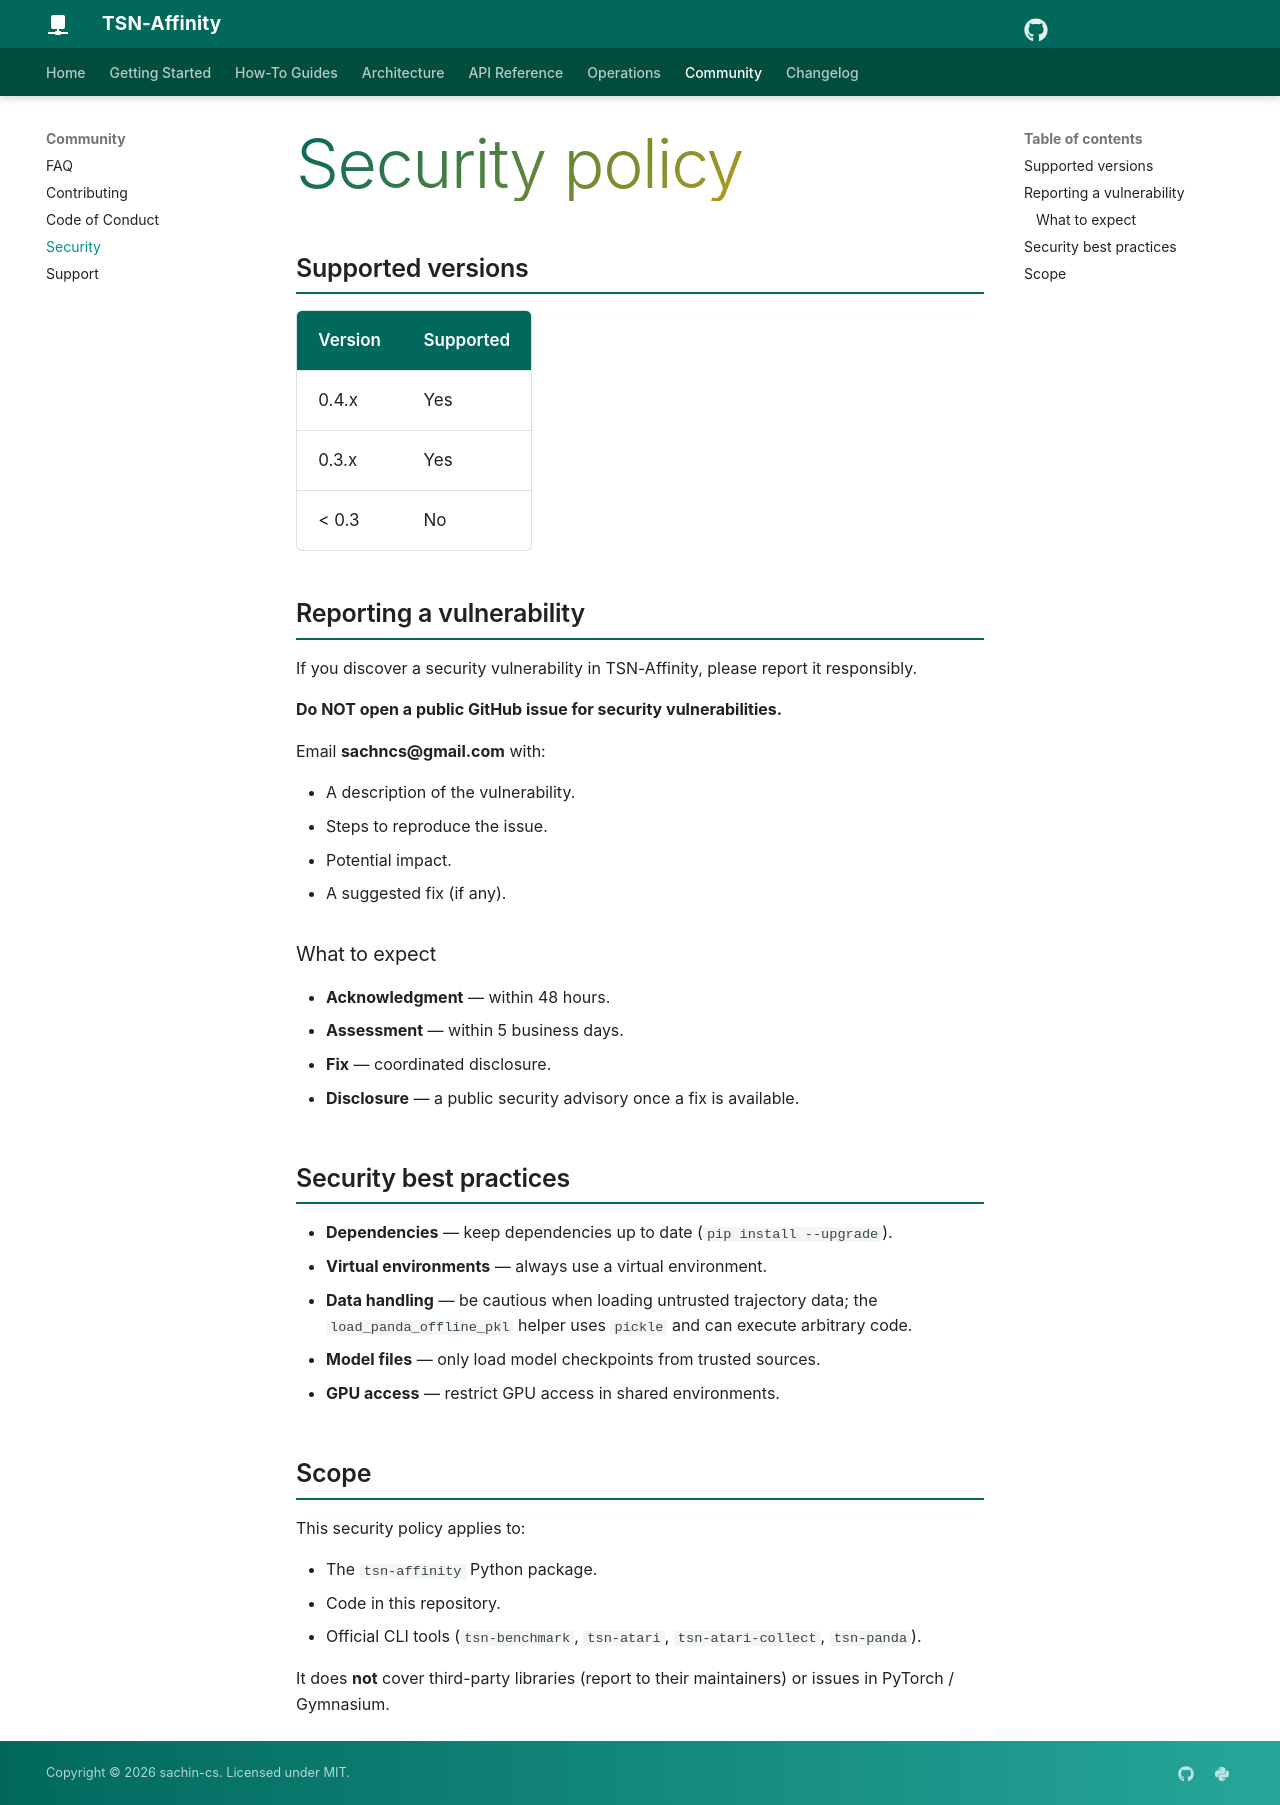

repository: sachncs/tsn-affinity · page: security/index.html · generator: mkdocs

# Security Policy

## Supported Versions

| Version | Supported |
|---------|-----------|
| 0.3.x   | Yes       |
| 0.2.x   | Yes       |
| < 0.2   | No        |

## Reporting a Vulnerability

If you discover a security vulnerability in TSN-Affinity, please report it responsibly.

**Do NOT open a public GitHub issue for security vulnerabilities.**

Instead, please email **sachncs@gmail.com** with:

- A description of the vulnerability
- Steps to reproduce the issue
- Potential impact
- Suggested fix (if any)

### What to Expect

- **Acknowledgment**: We will acknowledge receipt within 48 hours
- **Assessment**: We will assess the severity and validity within 5 business days
- **Fix**: We will work on a fix and coordinate disclosure with you
- **Disclosure**: We will publish a security advisory once a fix is available

## Security Best Practices

When using TSN-Affinity:

- **Dependencies**: Keep dependencies up to date (`pip install --upgrade`)
- **Virtual environments**: Always use a virtual environment
- **Data handling**: Be cautious when loading untrusted trajectory data
- **Model files**: Only load model checkpoints from trusted sources
- **GPU access**: Restrict GPU access in shared environments

## Scope

This security policy applies to:

- The `tsn-affinity` Python package
- Code in this repository
- Official CLI tools (`tsn-benchmark`, `tsn-atari`, `tsn-panda`)

This does **not** cover:

- Third-party libraries (report to their respective maintainers)
- Issues in the underlying PyTorch or Gymnasium frameworks
